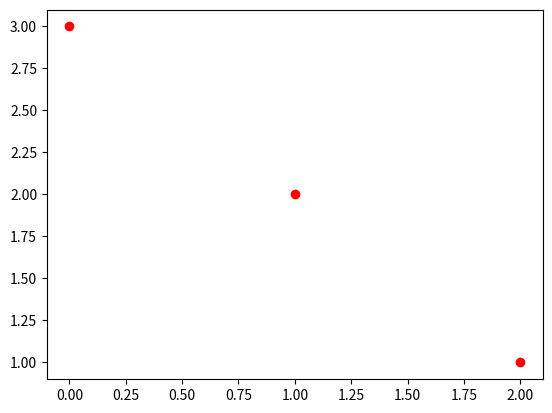

This figure's Python source:
import matplotlib.pyplot as plt

low_3 = 1
high_3 = 255

low_2 = 1 << 8
high_2 = 255 << 8 | 255

low_1 = 1 << 16
high_1 = 255 << 16 | 255 << 8 | 255

# x = [0, low_3, high_3, low_2, high_2, low_1, high_1]
# y = [4, 3, 3, 2, 2, 1, 1]

x = [1, 1 << 8, 1 << 16]
y = [3, 2, 1]

import math

xn = [math.log(i, 256) for i in x]

# plt.plot(x, y, 'bo')
plt.plot(xn, y, 'ro')
plt.show()